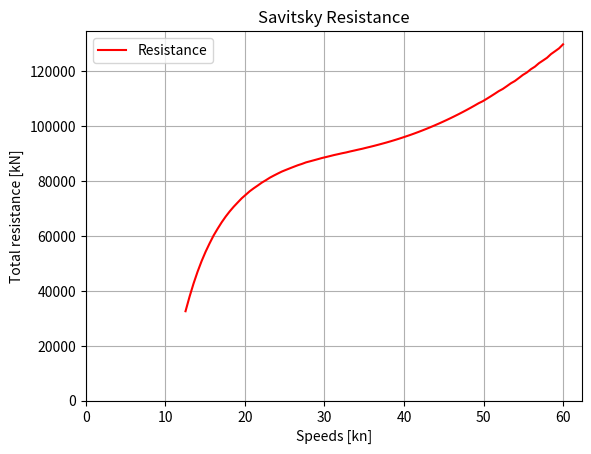

Here is the Python script that generated this plot:
# ***************************************************************************
# *                                                                         *
# *   Copyright (c) 2011, 2016 Jose Luis Cercos Pita <jlcercos@gmail.com>   *
# *                                                                         *
# *   This program is free software; you can redistribute it and/or modify  *
# *   it under the terms of the GNU Lesser General Public License (LGPL)    *
# *   as published by the Free Software Foundation; either version 2 of     *
# *   the License, or (at your option) any later version.                   *
# *   for detail see the LICENCE text file.                                 *
# *                                                                         *
# *   This program is distributed in the hope that it will be useful,       *
# *   but WITHOUT ANY WARRANTY; without even the implied warranty of        *
# *   MERCHANTABILITY or FITNESS FOR A PARTICULAR PURPOSE.  See the         *
# *   GNU Library General Public License for more details.                  *
# *                                                                         *
# *   You should have received a copy of the GNU Library General Public     *
# *   License along with this program; if not, write to the Free Software   *
# *   Foundation, Inc., 59 Temple Place, Suite 330, Boston, MA  02111-1307  *
# *   USA                                                                   *
# *                                                                         *
# ***************************************************************************

import numpy as np
from scipy.optimize import fsolve
import matplotlib.pyplot as plt
import warnings

# Avoid printing warnings type RuntimeWarning
warnings.filterwarnings("ignore", category=RuntimeWarning)

# Constants
rho = 1025  # Salt water density [kg/m3]
g = 9.81  # Gravity acceleration in Earth [m/s2]
nu = 1.1892 * 10 ** -6  # Salt water dynamic viscosity [m2/s]
kn_to_ms = 0.5144  # Conversion factor from knots to meters per second


def calculate_n(disp, trim_angle):
    return disp * g * np.cos(trim_angle)


def calculate_cv(v, g, b):
    return v/np.sqrt(g * b)


def calculate_fv(v, g, disp):
    return v/np.sqrt(g*np.cbrt(disp/rho))


def calculate_cl_b(v, b, disp):
    return disp * g / (0.5 * rho * v**2 * b**2)


def equation_01(cl_0, deadrise_angle, cl_b):
    result = cl_b - cl_0 + 0.0065 * deadrise_angle * cl_0**0.6
    return result


def equation_02(lb_lambda, trim_angle, cv, cl_0):
    result = cl_0 - (np.degrees(trim_angle)**1.1) * (0.012 * lb_lambda**0.5 + 0.0055 * lb_lambda**2.5 / cv**2)
    return result


def calculate_cl_0d(lb_lambda, trim_angle):
    return 0.0120 * lb_lambda**0.5 * trim_angle**1.1


def calculate_cl_bd(cl_0d, deadrise_angle):
    return cl_0d - cl_0d**0.6 * deadrise_angle * 0.0065


def calculate_disp_d(rho, v, b, cl_bd):
    return 0.5 * rho * v**2 * b**2 * cl_bd / g


def calculate_pd(disp_d, lb_lambda, b, trim_angle):
    return disp_d * g / (lb_lambda * b**2 * np.cos(trim_angle))


def calculate_v_1(v, pd, rho):
    return v * (1 - 2 * pd / (rho * v**2))**0.5


def calculate_re_lambda(v_1, lb_lambda, b, nu):
    return v_1 * lb_lambda * b / nu


def calculate_cf_schoenherr(cf, re_lambda):
    result = 0.242 / np.sqrt(cf) - np.log10(cf * re_lambda)
    return result


def calculate_dfriction(cf, rho, v_1, lb_lambda, b, deadrise_angle):
    return cf * rho * v_1**2 * lb_lambda * b**2 * 0.5 / np.cos(np.radians(deadrise_angle))


def calculate_cpressure(dpressure, rho, v_1, lb_lambda, b):
    return dpressure / (rho * v_1**2 * lb_lambda * b**2 * 0.5)


def calculate_ctotal(drag, rho, v_1, lb_lambda, b):
    return drag / (rho * v_1**2 * lb_lambda * b**2 * 0.5)


def calculate_cp(cv, lb_lambda):
    return 0.75 - 1 / (5.21 * cv**2 / lb_lambda**2 + 2.39)


def equation_03(disp, lcg, n, cp, lb_lambda, b):
    return disp * g * lcg - n * cp * lb_lambda * b


def calculate_drag(disp, trim_angle, dfric):
    return disp * g * np.tan(trim_angle) + dfric / np.cos(trim_angle)


def calculate_m(lcg, b, fv):
    return 0.98 + 2 * (lcg / b)**1.45 * np.e**(-2 * (fv - 0.85)) - 3 * (lcg / b) * np.e**(-3 * (fv - 0.85))


def blount_and_fox(b, vmin, vmax, nspeeds, disp, deadrise_angle, lcg, trim_step, Sea_Margin, efficiency):
    tol = trim_step / 2.5
    trim_step = np.radians(trim_step)

    assert b > 0
    assert vmin > 0
    assert vmax > vmin
    assert nspeeds > 1
    assert disp > 0
    assert deadrise_angle > 0
    assert lcg > 0

    if trim_step < 0:
        trim_step = np.radians(0.01)

    # Units conversions
    vmin = vmin * kn_to_ms
    vmax = vmax * kn_to_ms
    disp = disp * 1e3

    speeds = np.linspace(vmin, vmax, nspeeds)
    drag = np.zeros(nspeeds, dtype=float)
    drag_savitsky = np.zeros(nspeeds, dtype=float)
    trims = np.zeros(nspeeds, dtype=float)
    lift = np.zeros(nspeeds, dtype=float)
    dfriction = np.zeros(nspeeds, dtype=float)
    dpressure = np.zeros(nspeeds, dtype=float)
    lam = np.zeros(nspeeds, dtype=float)
    reynolds = np.zeros(nspeeds, dtype=float)
    cfric = np.zeros(nspeeds, dtype=float)
    cpres = np.zeros(nspeeds, dtype=float)
    ctotal = np.zeros(nspeeds, dtype=float)
    speed = np.zeros(nspeeds, dtype=float)
    speed_savitsky = np.zeros(nspeeds, dtype=float)

    # Initialize variables to zero
    dfric, trim_angle, cl_b, cl_0, n, lb_lambda, lp, re_lambda, trim, cf \
        = None, None, None, None, None, None, None, None, None, None

    j, k = 0, 0
    out_of_limits = False
    rised = False
    trim_minimum = 1.0

    for i in range(nspeeds):
        v = speeds[i]

        trim_min = np.radians(trim_minimum)
        trim_max = np.radians(15.0)
        trim_angles = np.arange(trim_min, trim_max, trim_step)

        fv = calculate_fv(v, g, disp)

        for trim_angle in trim_angles:
            trim = np.rad2deg(trim_angle)  # Just convert the trim into degrees to plot it later
            n = calculate_n(disp, trim_angle)
            cv = calculate_cv(v, g, b)
            cl_b = calculate_cl_b(v, b, disp)

            cl_0 = fsolve(equation_01, np.array([0.1]), args=(deadrise_angle, cl_b))
            cl_0 = cl_0[0]
            lb_lambda = fsolve(equation_02, np.array([3]), args=(trim_angle, cv, cl_0))
            lb_lambda = lb_lambda[0]

            cl_0d = calculate_cl_0d(lb_lambda, trim_angle)
            cl_bd = calculate_cl_bd(cl_0d, deadrise_angle)
            disp_d = calculate_disp_d(rho, v, b, cl_bd)
            pd = calculate_pd(disp_d, lb_lambda, b, trim_angle)
            v_1 = calculate_v_1(v, pd, rho) * 0.99
            re_lambda = calculate_re_lambda(v_1, lb_lambda, b, nu)
            cf = fsolve(calculate_cf_schoenherr, np.array([0.001]), args=re_lambda)
            cf = cf[0] + 0.0004
            dfric = calculate_dfriction(cf, rho, v_1, lb_lambda, b, deadrise_angle)
            cp = calculate_cp(cv, lb_lambda)

            B = disp * g * lcg
            equilibrium = equation_03(disp, lcg, n, cp, lb_lambda, b)

            if np.rad2deg(trim_angle) > 14.980:
                out_of_limits = True
                print('WARNING: Could not get a solution for the maximum velocity introduced, it is out of limits!')
                break

            # Stop the iteration if the equilibrium is less than the set tolerance
            if abs(equilibrium) < tol * B:
                break

        if out_of_limits:
            break

        if np.rad2deg(trim) > 2.0:
            trim_minimum = 2.0

        if fv >= 1:
            m = calculate_m(lcg, b, fv)

            drag[j] = calculate_drag(disp, trim_angle, dfric) * m
            dfriction[j] = dfric
            trims[j] = trim
            lift[j] = n
            dpressure[j] = disp * g * np.tan(trim_angle)
            lam[j] = lb_lambda
            reynolds[j] = re_lambda / 1000
            cfric[j] = cf * m
            cpres[j] = calculate_cpressure(dpressure[j], rho, v_1, lb_lambda, b) * m
            ctotal[j] = calculate_ctotal(drag[j], rho, v_1, lb_lambda, b)
            speed[j] = v

            if cv >= 1:
                drag_savitsky[k] = calculate_drag(disp, trim_angle, dfric)
                speed_savitsky[k] = v
                k += 1

            j += 1

    # Trim vectors, deleting zeros
    drag = drag[:j]
    speed = speed[:j]
    trims = trims[:j]
    lift = lift[:j]
    dfriction = dfriction[:j]
    dpressure = dpressure[:j]
    lam = lam[:j]
    reynolds = reynolds[:j]
    cfric = cfric[:j]
    cpres = cpres[:j]
    ctotal = ctotal[:j]
    drag_savitsky = drag_savitsky[:k]
    speed_savitsky = speed_savitsky[:k]

    EKW = drag * speed * (1 + Sea_Margin)
    BKW = EKW / efficiency

    return (drag, speed/kn_to_ms, trims, lift, dfriction, dpressure, lam, reynolds, cfric, cpres, ctotal, EKW, BKW,
            drag_savitsky, speed_savitsky/kn_to_ms)


if __name__ == '__main__':

    # Example to test the code
    Vmin = 10                           # Min velocity [m/s]
    Vmax = 60                           # Max velocity [m/s]
    Nspeeds = 100                       # Number of speeds [-]
    B = 6.5                             # Beam [m]
    disp = 70                           # Displacement [kg]
    LCG = 10                            # Longitudinal center of gravity [m]
    Deadrise_angle = 20                 # Deadrise angle []

    trim_step = 0.01
    Sea_Margin = 0.15
    efficiency = 0.6

    (drag, speeds, trims, lift, dfriction, dpressure, lam, rein, cfri, cpres, ctotal, EKW, BKW, drag_savitsky,
     speed_savitsky) = (
        blount_and_fox(B, Vmin, Vmax, Nspeeds, disp, Deadrise_angle, LCG, trim_step, Sea_Margin, efficiency))

    plt.plot(speeds, drag, label="Resistance", color="red")
    plt.xlim(left=0)
    plt.ylim(bottom=0)
    plt.xlabel("Speeds [kn]")
    plt.ylabel("Total resistance [kN]")
    plt.title("Savitsky Resistance")
    plt.legend()
    plt.grid()
    plt.show()